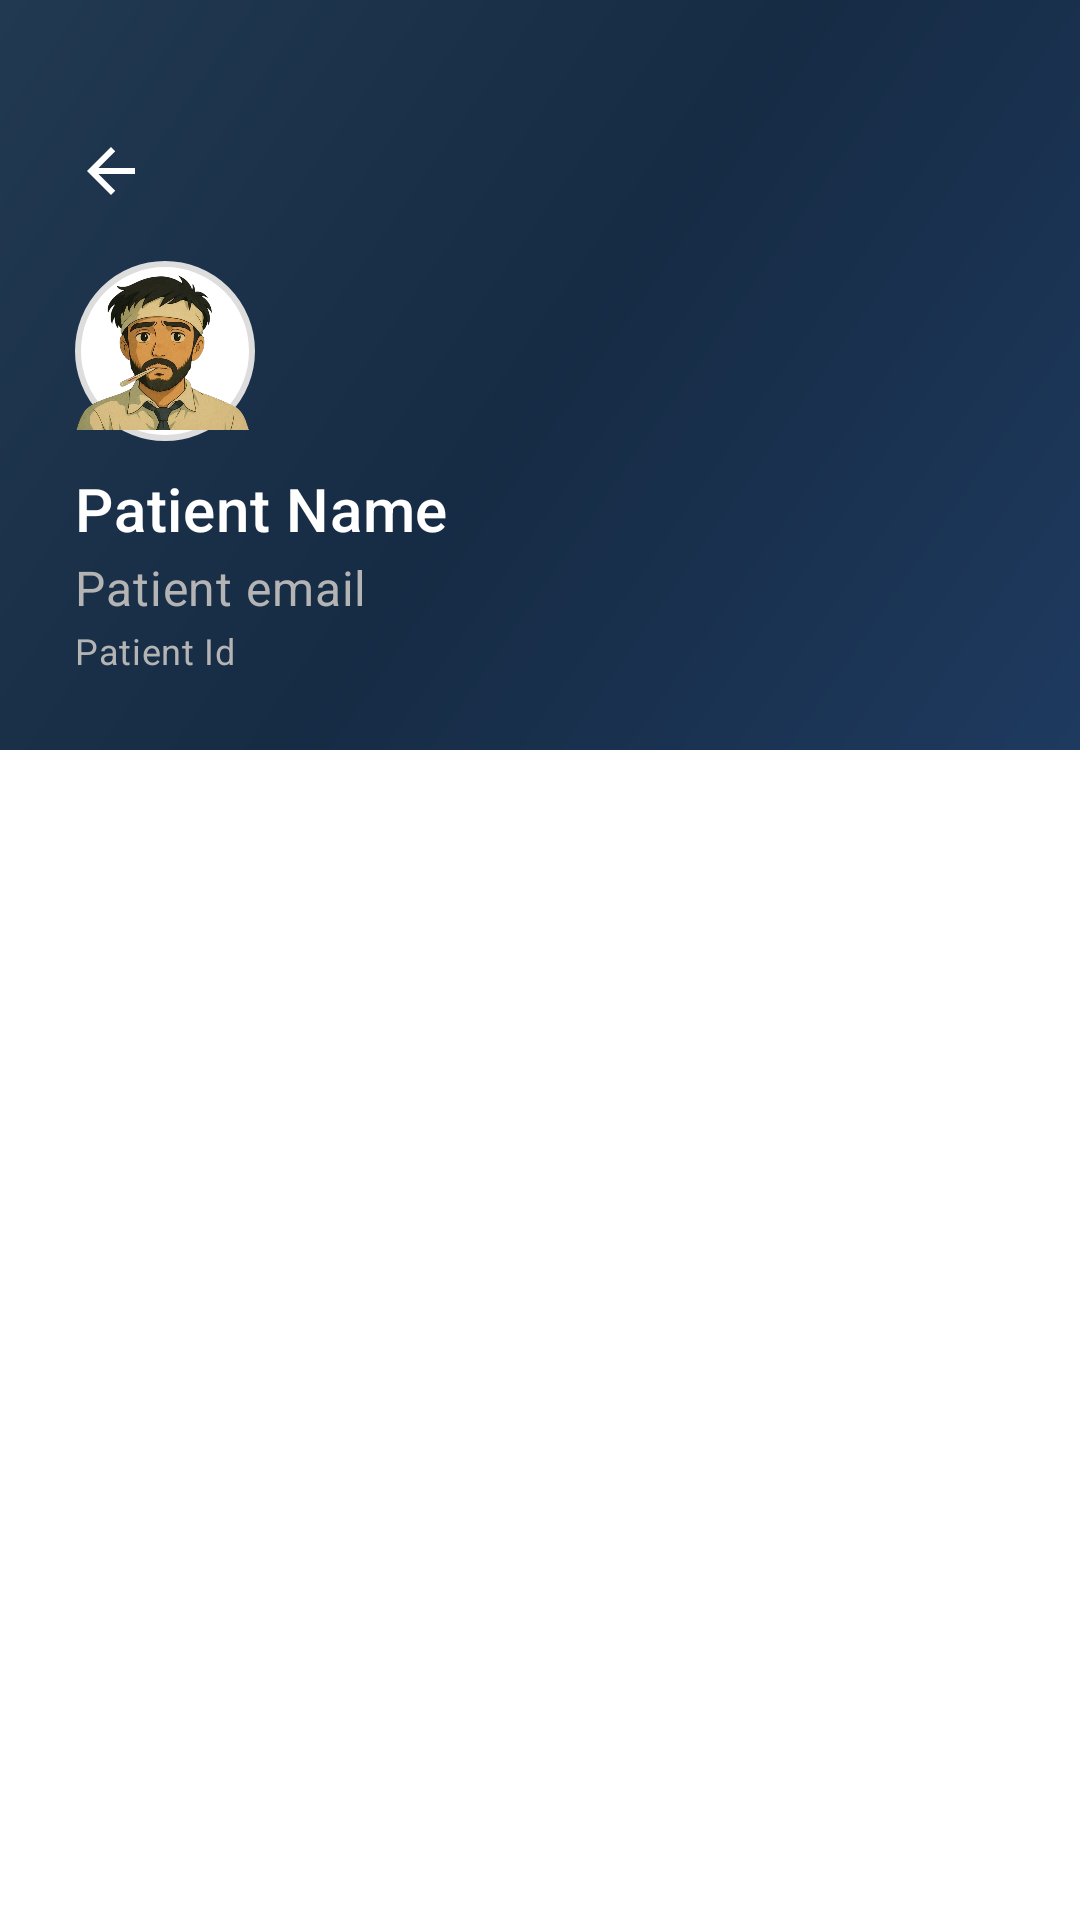

Android layout source for this screen:
<!-- AndroidManifest.xml: application theme AppTheme -->
<!-- res/layout/patientnavheader.xml -->
<?xml version="1.0" encoding="utf-8"?>
<LinearLayout
    xmlns:android="http://schemas.android.com/apk/res/android"
    android:orientation="vertical"
    android:layout_width="match_parent"
    android:layout_height="match_parent">



    <LinearLayout
    android:orientation="vertical"
    android:layout_width="match_parent"
    android:layout_height="250dp"
    android:gravity="left|top"
    android:padding="25dp"
    android:background="@drawable/toolbar_gradient"
    android:elevation="0dp">

        <ImageButton
            android:id="@+id/back"
            android:layout_width="wrap_content"
            android:layout_height="wrap_content"
            android:layout_gravity="top|start"
            android:src="@drawable/back"
            android:layout_marginTop="20dp"
            android:background="@color/transparent"/>

        <LinearLayout
            android:orientation="vertical"
            android:layout_width="match_parent"
            android:layout_height="match_parent"
            android:gravity="left|bottom"
            android:elevation="0dp">

            
            <ImageView
                android:id="@+id/patientnavimg"
                android:layout_width="60dp"
                android:layout_height="60dp"
                android:layout_gravity="left"
                android:src="@drawable/patientavatar2"
                android:background="@drawable/circular_border"
                android:contentDescription="Patients's photo"/>

            
            <TextView
                android:id="@+id/patientnavname"
                android:layout_width="wrap_content"
                android:layout_height="wrap_content"
                android:text="Patient Name"
                android:textColor="@color/white"
                android:textSize="20dp"
                android:layout_marginTop="9dp"
                android:textAppearance="?attr/textAppearanceHeadline6"/>

            
            <TextView
                android:id="@+id/patientnavemail"
                android:layout_width="wrap_content"
                android:layout_height="wrap_content"
                android:text="Patient email"
                android:textColor="#B4B4B4"
                android:textSize="16dp"
                android:layout_marginTop="2dp"
                android:textAppearance="?attr/textAppearanceBody2"/>

            <TextView
                android:id="@+id/patientnavid"
                android:layout_width="wrap_content"
                android:layout_height="wrap_content"
                android:text="Patient Id"
                android:textColor="#B4B4B4"
                android:textSize="12dp"
                android:layout_marginTop="2dp"
                android:textAppearance="?attr/textAppearanceBody2"/>

        </LinearLayout>
    </LinearLayout>
</LinearLayout>
<!-- resources referenced by this layout -->
<resources>
  <color name="transparent">#00FFFFFF</color>
  <color name="white">#FFFFFFFF</color>
  <!-- drawable back (drawable) -->
  <vector xmlns:android="http://schemas.android.com/apk/res/android" android:autoMirrored="true" android:height="24dp" android:tint="#FFFFFF" android:viewportHeight="24" android:viewportWidth="28" android:width="28dp">
        
      <path android:fillColor="@android:color/white" android:pathData="M20,11H7.83l5.59,-5.59L12,4l-8,8 8,8 1.41,-1.41L7.83,13H20v-2z"/>
      
  </vector>
  <!-- drawable circular_border (drawable) -->
  <shape xmlns:android="http://schemas.android.com/apk/res/android">
      <solid android:color="#FFFFFF"/>
      <stroke android:color="#DDDDDD" android:width="2dp"/>
      <corners android:radius="60dp"/>
  </shape>
  <!-- drawable patientavatar2: png bitmap (drawable, 254641 bytes) -->
  <!-- drawable toolbar_gradient (drawable) -->
  <?xml version="1.0" encoding="utf-8"?>
  <shape xmlns:android="http://schemas.android.com/apk/res/android">
      <gradient
          android:angle="135"
          android:startColor="#1E3A5F"
          android:centerColor="#162B44"
          android:endColor="#213951"
          android:type="linear" />
  </shape>
  <style name="AppTheme" parent="Theme.MaterialComponents.Light.NoActionBar">
          
          <item name="colorPrimary">@color/main_dark</item>
          <item name="colorPrimaryDark">@color/main_dark</item>
          <item name="colorAccent">@color/main_dark</item>
      </style>
  <color name="main_dark">#162B44</color>
</resources>
